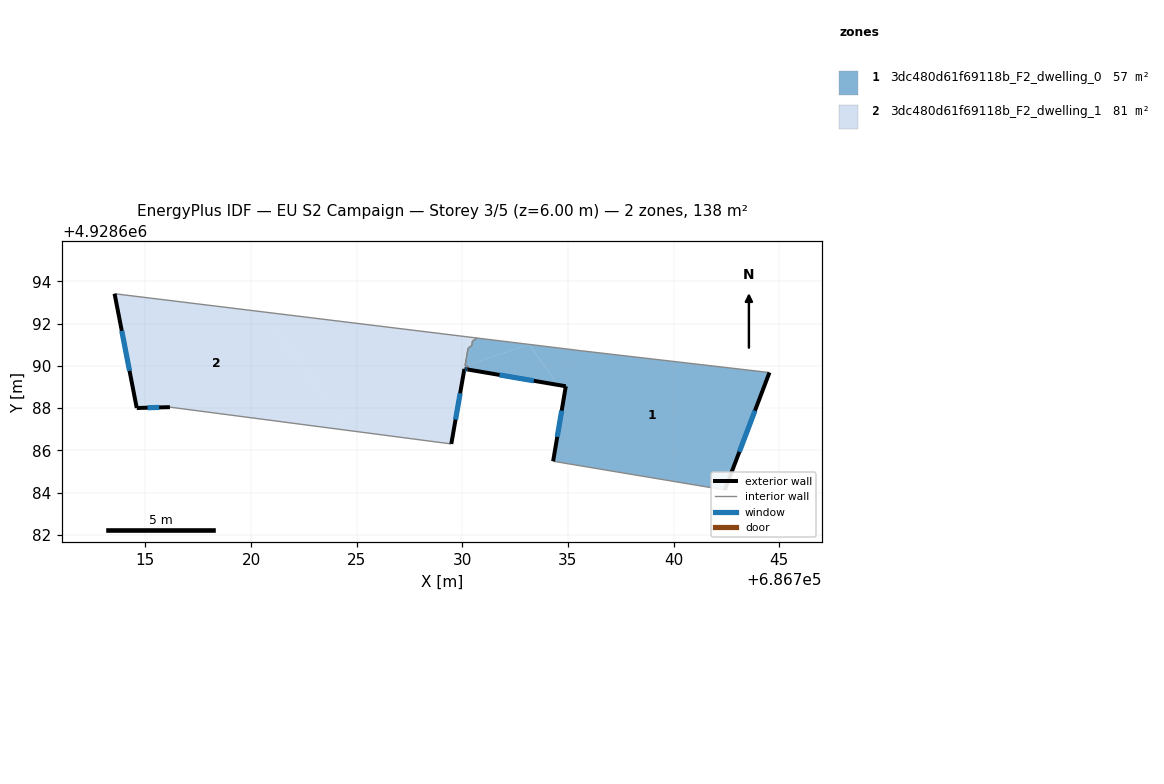
=== STOREY PLAN SPEC (per zone: floor XY polygon, exterior-wall plan segments, windows/doors) ===
zone 1: 3dc480d61f69118b_F2_dwelling_0  (57.1 m²)
  floor: (686733.17, 4928691.01) (686730.13, 4928690.00) (686730.27, 4928690.83) (686730.45, 4928690.96) (686730.48, 4928691.17) (686730.69, 4928691.32)
  floor: (686744.54, 4928689.68) (686742.43, 4928684.12) (686734.30, 4928685.48) (686734.90, 4928689.03) (686734.53, 4928689.10) (686733.17, 4928691.01) (686735.64, 4928690.71)
  floor: (686733.17, 4928691.01) (686734.53, 4928689.10) (686730.25, 4928689.83) (686730.28, 4928689.97) (686730.13, 4928690.00)
  exterior wall: (686742.43, 4928684.12) – (686744.54, 4928689.68)  [5.9 m]
    window: (686743.12, 4928685.93) – (686743.85, 4928687.87)  [2.2 m²]
  exterior wall: (686734.90, 4928689.03) – (686734.30, 4928685.48)  [3.6 m]
    window: (686734.70, 4928687.88) – (686734.50, 4928686.64)  [1.3 m²]
  exterior wall: (686730.25, 4928689.83) – (686734.90, 4928689.03)  [4.7 m]
    window: (686731.76, 4928689.57) – (686733.39, 4928689.29)  [1.7 m²]
  interior walls: 9
zone 2: 3dc480d61f69118b_F2_dwelling_1  (81.3 m²)
  floor: (686720.58, 4928692.55) (686724.55, 4928686.95) (686716.16, 4928688.04) (686714.59, 4928688.00) (686713.54, 4928693.41)
  floor: (686730.69, 4928691.32) (686730.48, 4928691.17) (686730.45, 4928690.96) (686730.27, 4928690.83) (686730.13, 4928690.00) (686730.27, 4928689.97) (686730.25, 4928689.83) (686730.10, 4928689.85) (686729.48, 4928686.30) (686724.55, 4928686.95) (686720.58, 4928692.55)
  exterior wall: (686714.59, 4928688.00) – (686716.16, 4928688.04)  [1.6 m]
    window: (686715.10, 4928688.02) – (686715.65, 4928688.03)  [0.6 m²]
  exterior wall: (686713.54, 4928693.41) – (686714.59, 4928688.00)  [5.5 m]
    window: (686713.88, 4928691.65) – (686714.25, 4928689.76)  [2.0 m²]
  exterior wall: (686730.10, 4928689.85) – (686730.25, 4928689.83)  [0.2 m]
    window: (686730.15, 4928689.84) – (686730.20, 4928689.84)  [0.1 m²]
  exterior wall: (686729.48, 4928686.30) – (686730.10, 4928689.85)  [3.6 m]
    window: (686729.68, 4928687.46) – (686729.90, 4928688.70)  [1.3 m²]
  interior walls: 8

=== DERIVED (storey summary) ===
Building: EU S2 Campaign
Storey: 3 of 5  (floor level z = 6.00 m)
Storey gross floor area: 138.3 m²
Zones on this storey: 2
  - 3dc480d61f69118b_F2_dwelling_0: floor 57.1 m²; exterior wall 14.3 m (42.8 m²); 3 window(s) 5.2 m²; WWR 12.2%
  - 3dc480d61f69118b_F2_dwelling_1: floor 81.3 m²; exterior wall 10.8 m (32.5 m²); 4 window(s) 4.0 m²; WWR 12.2%
Zone adjacency (shared interzone walls):
  - 3dc480d61f69118b_F2_dwelling_0 ↔ 3dc480d61f69118b_F2_dwelling_1